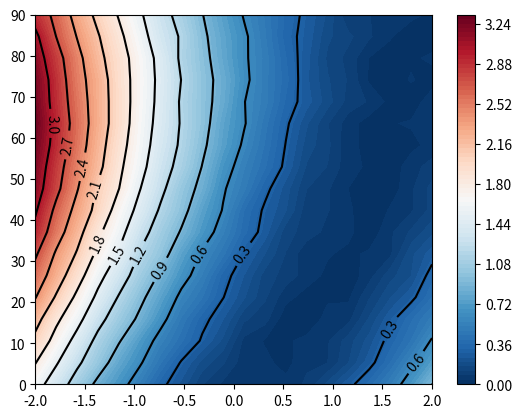

Source code (Python):
#! /usr/bin/env python

import math
import matplotlib.pyplot as plt
import numpy as np

# parameters
a0 = 0.2
xcenter0 = 0.3
deltaa = 0.1
deltax = 1.5


# define an arbitrary function depending on two variables: a distance and an angular value (function has random noise)
def potentialfunction(x0, theta):
    a = a0 + deltaa * math.cos(theta / 180. * math.pi)
    xcenter = xcenter0 + deltax * math.sin(theta / 180. * math.pi)
    v = a * (x0 - xcenter) ** 2 + np.random.random_sample() * 0.05
    return v


# vectorize the function with numpy
potentialvec = np.vectorize(potentialfunction)

# evaluate the function on a uniform 2D grid
xgrid = np.linspace(-2., +2., 20)
ygrid = np.linspace(0., 90., 18)
X, Y = np.meshgrid(xgrid, ygrid)
V = potentialvec(X, Y)

# write the data to file, for later use
f = open("test_data.dat", "w")
for xln, yln, vln in zip(X, Y, V):
    for x, y, z in zip(xln, yln, vln):
        f.write("%15.7f%15.7f%15.7f\n" % (x, y, z))
f.close()

# create a 2d plot of the function and show the plot to screen
fig, ax = plt.subplots(1, 1)
CS = ax.contour(X, Y, V, 10, colors='black')
plt.clabel(CS, inline=1, fontsize=10)
plt.contourf(X, Y, V, 100, cmap='RdBu_r')
plt.colorbar()
plt.show()
